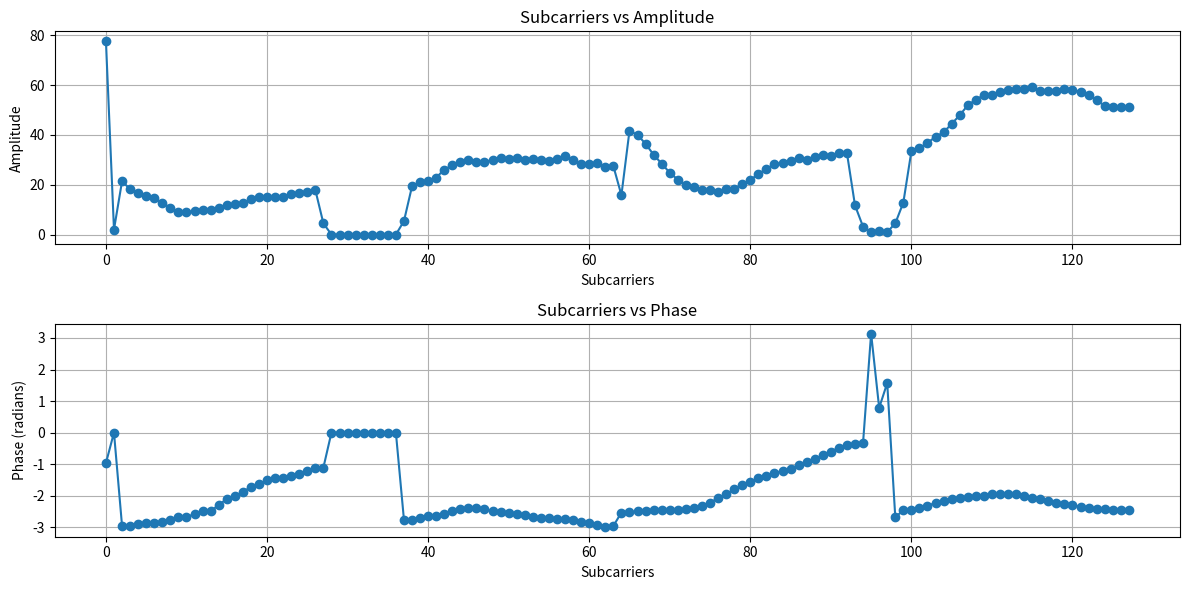

The script that saved this image:
import numpy as np
import matplotlib.pyplot as plt

# 例としてのCSIデータ（虚数部と実数部が交互に入っている）
# ここで、csi_data をあなたのデータに置き換えてください
csi_data = [44,-64,2,0,-21,-4,-18,-3,-16,-4,-15,-4,-14,-4,-12,-4,-10,-4,-8,-4,-8,-4,-8,-5,-8,-6,-8,-6,-7,-8,-6,-10,-5,-11,-4,-12,-2,-14,-1,-15,1,-15,2,-15,2,-15,3,-16,4,-16,6,-16,8,-16,2,-4,0,0,0,0,0,0,0,0,0,0,0,0,0,0,0,0,0,0,-5,-2,-18,-7,-19,-9,-19,-10,-20,-11,-22,-14,-22,-17,-22,-19,-22,-20,-21,-20,-22,-19,-24,-18,-25,-18,-25,-17,-26,-16,-26,-15,-27,-14,-27,-13,-27,-12,-28,-12,-29,-12,-28,-11,-27,-9,-27,-8,-28,-6,-27,-4,-27,-5,-13,-9,-34,-24,-32,-24,-29,-22,-25,-20,-22,-18,-19,-16,-17,-14,-15,-13,-14,-13,-12,-13,-11,-14,-8,-15,-7,-17,-4,-18,-2,-20,0,-22,3,-24,5,-26,8,-27,10,-27,12,-27,16,-26,18,-24,21,-23,24,-21,26,-18,29,-15,30,-13,11,-4,3,-1,-1,0,1,1,0,1,-4,-2,-10,-8,-26,-21,-25,-24,-25,-27,-24,-31,-23,-34,-23,-38,-23,-42,-24,-46,-23,-49,-23,-51,-21,-52,-21,-53,-21,-54,-22,-54,-25,-53,-28,-52,-30,-49,-32,-48,-35,-46,-37,-45,-39,-43,-40,-41,-41,-38,-40,-36,-39,-34,-39,-33,-39,-33,-39,-33]
# 虚数部と実数部を分離して複素数を再構成
complex_data = [complex(csi_data[i], csi_data[i+1]) for i in range(0, len(csi_data), 2)]

# 振幅と位相を計算
amplitude = np.abs(complex_data)
phase = np.angle(complex_data)

# サブキャリアの数を計算
subcarriers = np.arange(len(complex_data))

# 振幅のプロット
plt.figure(figsize=(12, 6))
plt.subplot(2, 1, 1)
plt.plot(subcarriers, amplitude, marker='o')
plt.title('Subcarriers vs Amplitude')
plt.xlabel('Subcarriers')
plt.ylabel('Amplitude')
plt.grid(True)

# 位相のプロット
plt.subplot(2, 1, 2)
plt.plot(subcarriers, phase, marker='o')
plt.title('Subcarriers vs Phase')
plt.xlabel('Subcarriers')
plt.ylabel('Phase (radians)')
plt.grid(True)

# プロットの表示
plt.tight_layout()
plt.show()
